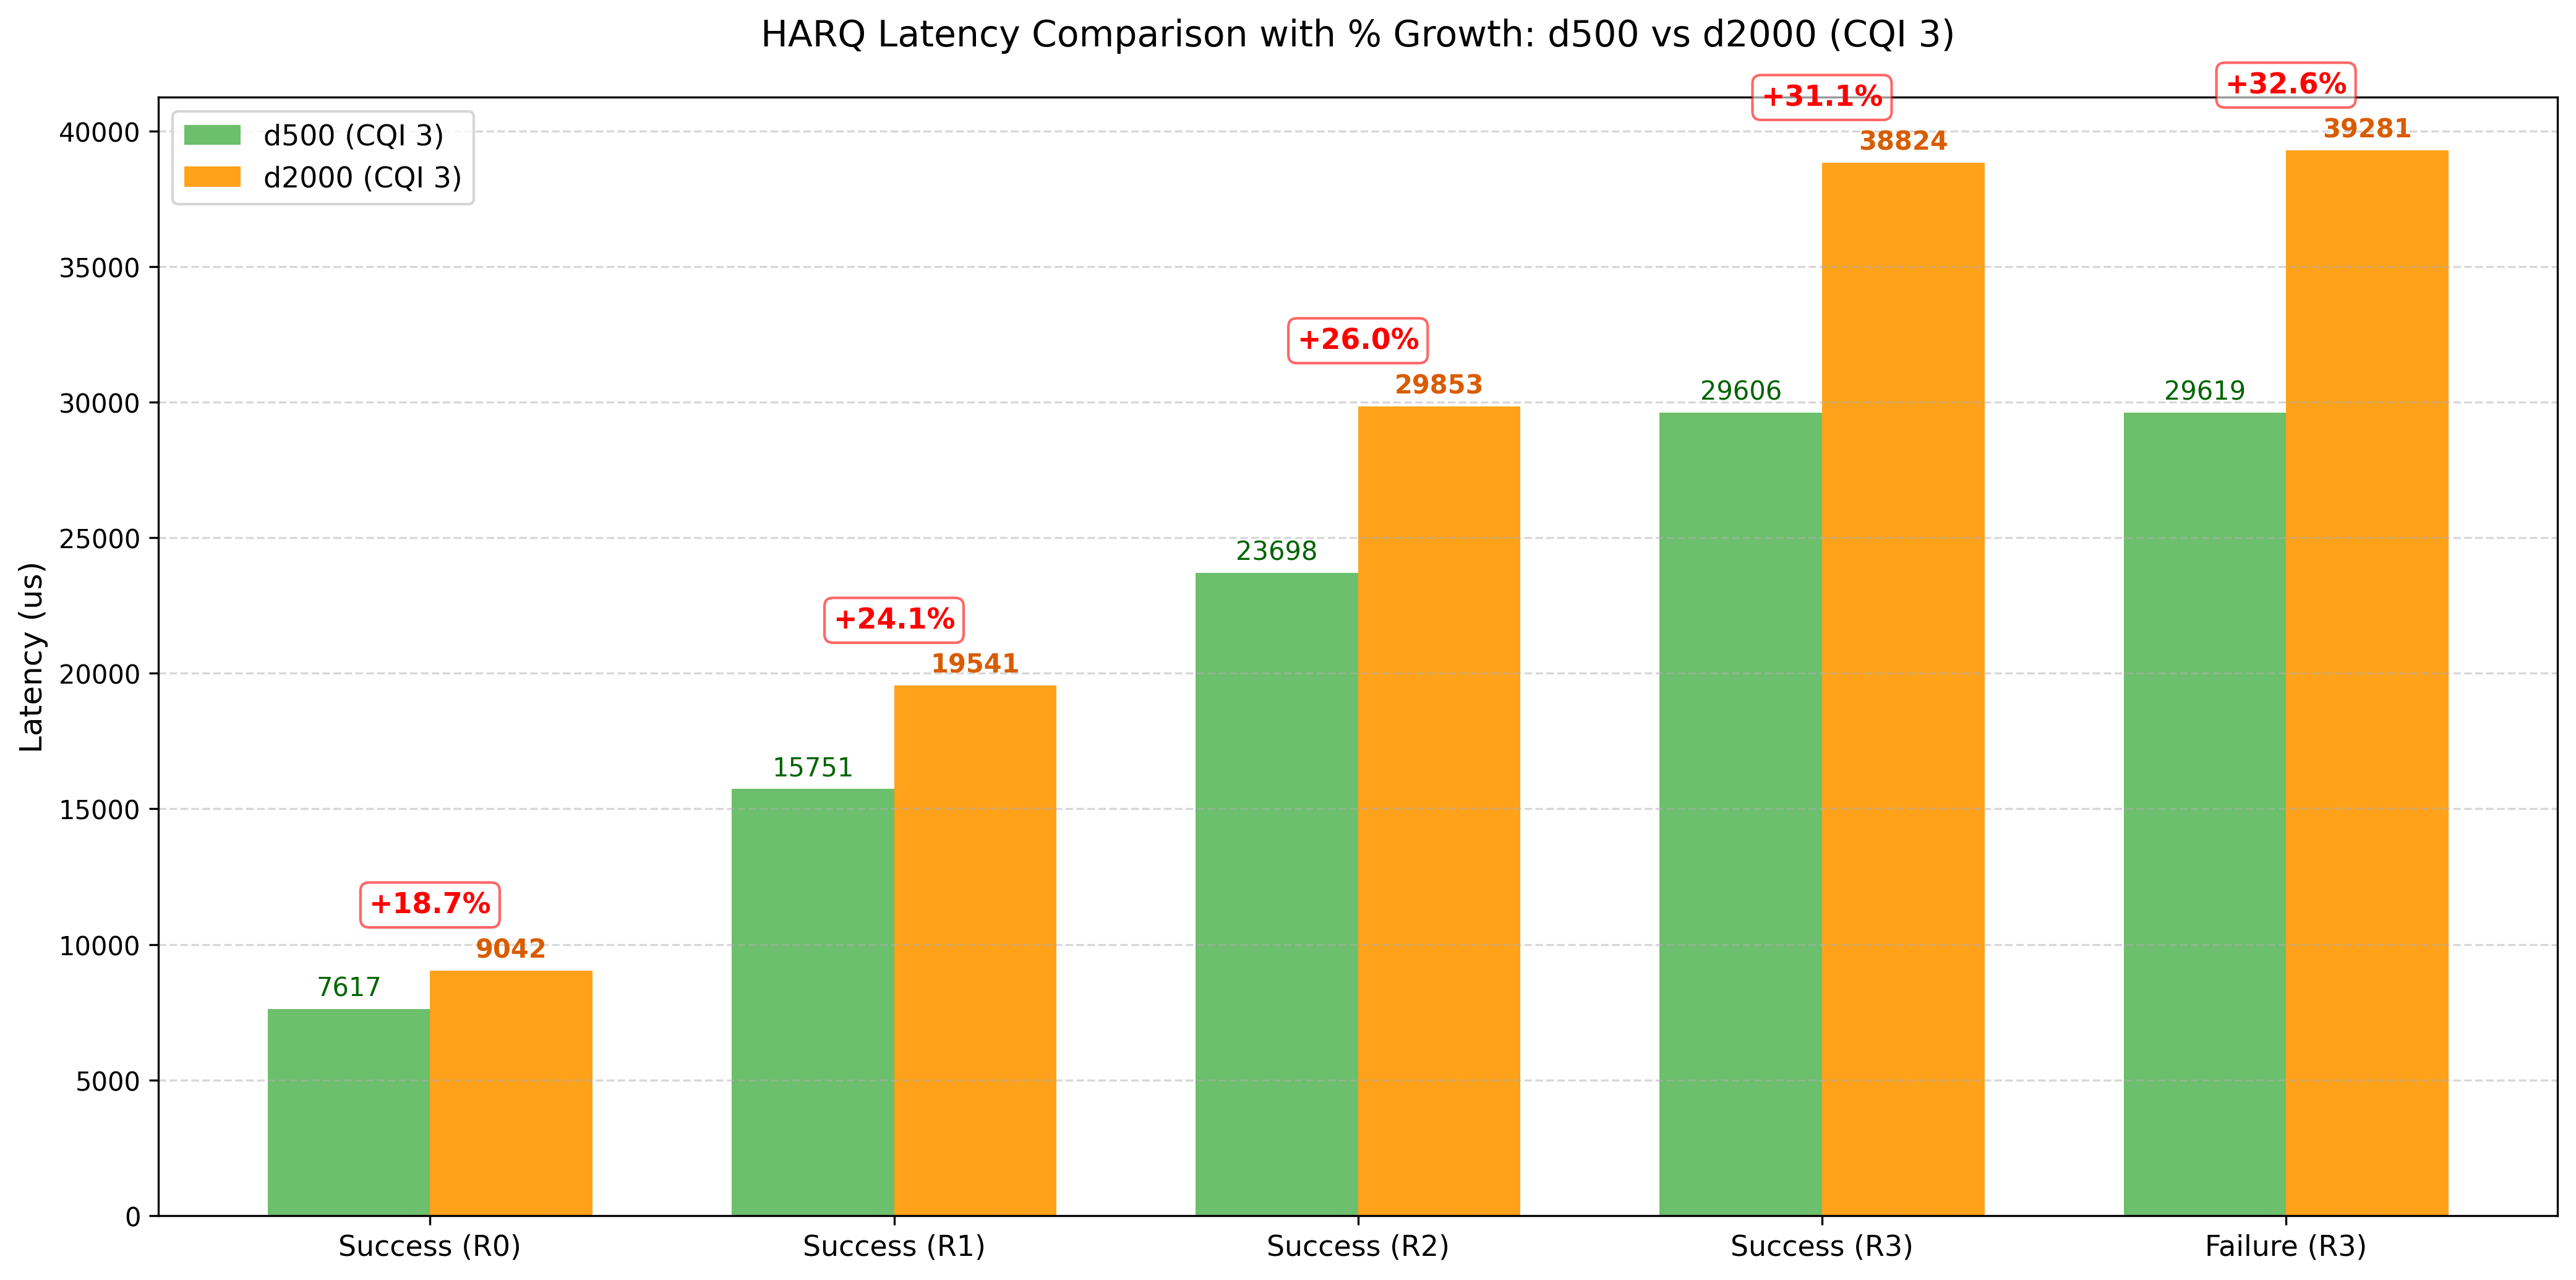

Reproduce this figure in Python.
import matplotlib.pyplot as plt
import numpy as np

# === 1. 數據輸入 (Data Entry from -2.png files) ===
labels = ['Success (R0)', 'Success (R1)', 'Success (R2)', 'Success (R3)', 'Failure (R3)']

# d500 (CQI 3 - Run 2)
d500_means = [7617, 15751, 23698, 29606, 29619]

# d2000 (CQI 3 - Run 2)
d2000_means = [9042, 19541, 29853, 38824, 39281]

# 計算差異與百分比
diffs = np.array(d2000_means) - np.array(d500_means)
pct_changes = (diffs / np.array(d500_means)) * 100

# === 2. 繪圖設定 (Plot Configuration) ===
x = np.arange(len(labels))  # 標籤位置
width = 0.35  #長條寬度

fig, ax = plt.subplots(figsize=(14, 7))

# 繪製長條
rects1 = ax.bar(x - width/2, d500_means, width, label='d500 (CQI 3)', color='#5cb85c', alpha=0.9)
rects2 = ax.bar(x + width/2, d2000_means, width, label='d2000 (CQI 3)', color='#ff9800', alpha=0.9)

# 設定標題與軸標籤
ax.set_ylabel('Latency (us)', fontsize=12)
ax.set_title('HARQ Latency Comparison with % Growth: d500 vs d2000 (CQI 3)', fontsize=14, pad=20)
ax.set_xticks(x)
ax.set_xticklabels(labels, fontsize=11)
ax.legend(fontsize=11)
ax.grid(axis='y', linestyle='--', alpha=0.5)

# === 3. 數值與百分比標註函數 (Annotation Function) ===
def autolabel_with_diff(rects_base, rects_comp, percentages):
    """
    rects_base: d500 的長條 (基準)
    rects_comp: d2000 的長條 (比較對象)
    percentages: 計算出的百分比陣列
    """
    # 標示 d500 的數值
    for rect in rects_base:
        height = rect.get_height()
        ax.annotate(f'{int(height)}',
                    xy=(rect.get_x() + rect.get_width() / 2, height),
                    xytext=(0, 3), textcoords="offset points",
                    ha='center', va='bottom', fontsize=10, color='darkgreen')

    # 標示 d2000 的數值以及與 d500 的差異百分比
    for idx, rect in enumerate(rects_comp):
        height = rect.get_height()
        pct = percentages[idx]
        
        # 數值 (例如: 9042)
        ax.annotate(f'{int(height)}',
                    xy=(rect.get_x() + rect.get_width() / 2, height),
                    xytext=(0, 3), textcoords="offset points",
                    ha='center', va='bottom', fontsize=10, fontweight='bold', color='#d85c00')
        
        # 百分比差異 (例如: +18.7%) - 顯示在兩條柱子中間上方
        # 抓取兩柱中間的 X 座標
        center_x = x[idx]
        max_height = max(d500_means[idx], d2000_means[idx])
        
        ax.annotate(f'+{pct:.1f}%',
                    xy=(center_x, max_height),
                    xytext=(0, 20), textcoords="offset points", # 把百分比稍微拉高一點，避免擋到數值
                    ha='center', va='bottom', fontsize=11, fontweight='bold', color='red',
                    bbox=dict(boxstyle="round,pad=0.3", fc="white", ec="red", alpha=0.6))

# 執行標註
autolabel_with_diff(rects1, rects2, pct_changes)

# 自動調整佈局
fig.tight_layout()
fig.savefig('/home/hpe/ming-python/cqi3-compare-2.png', dpi=300, bbox_inches='tight')
plt.close(fig)
